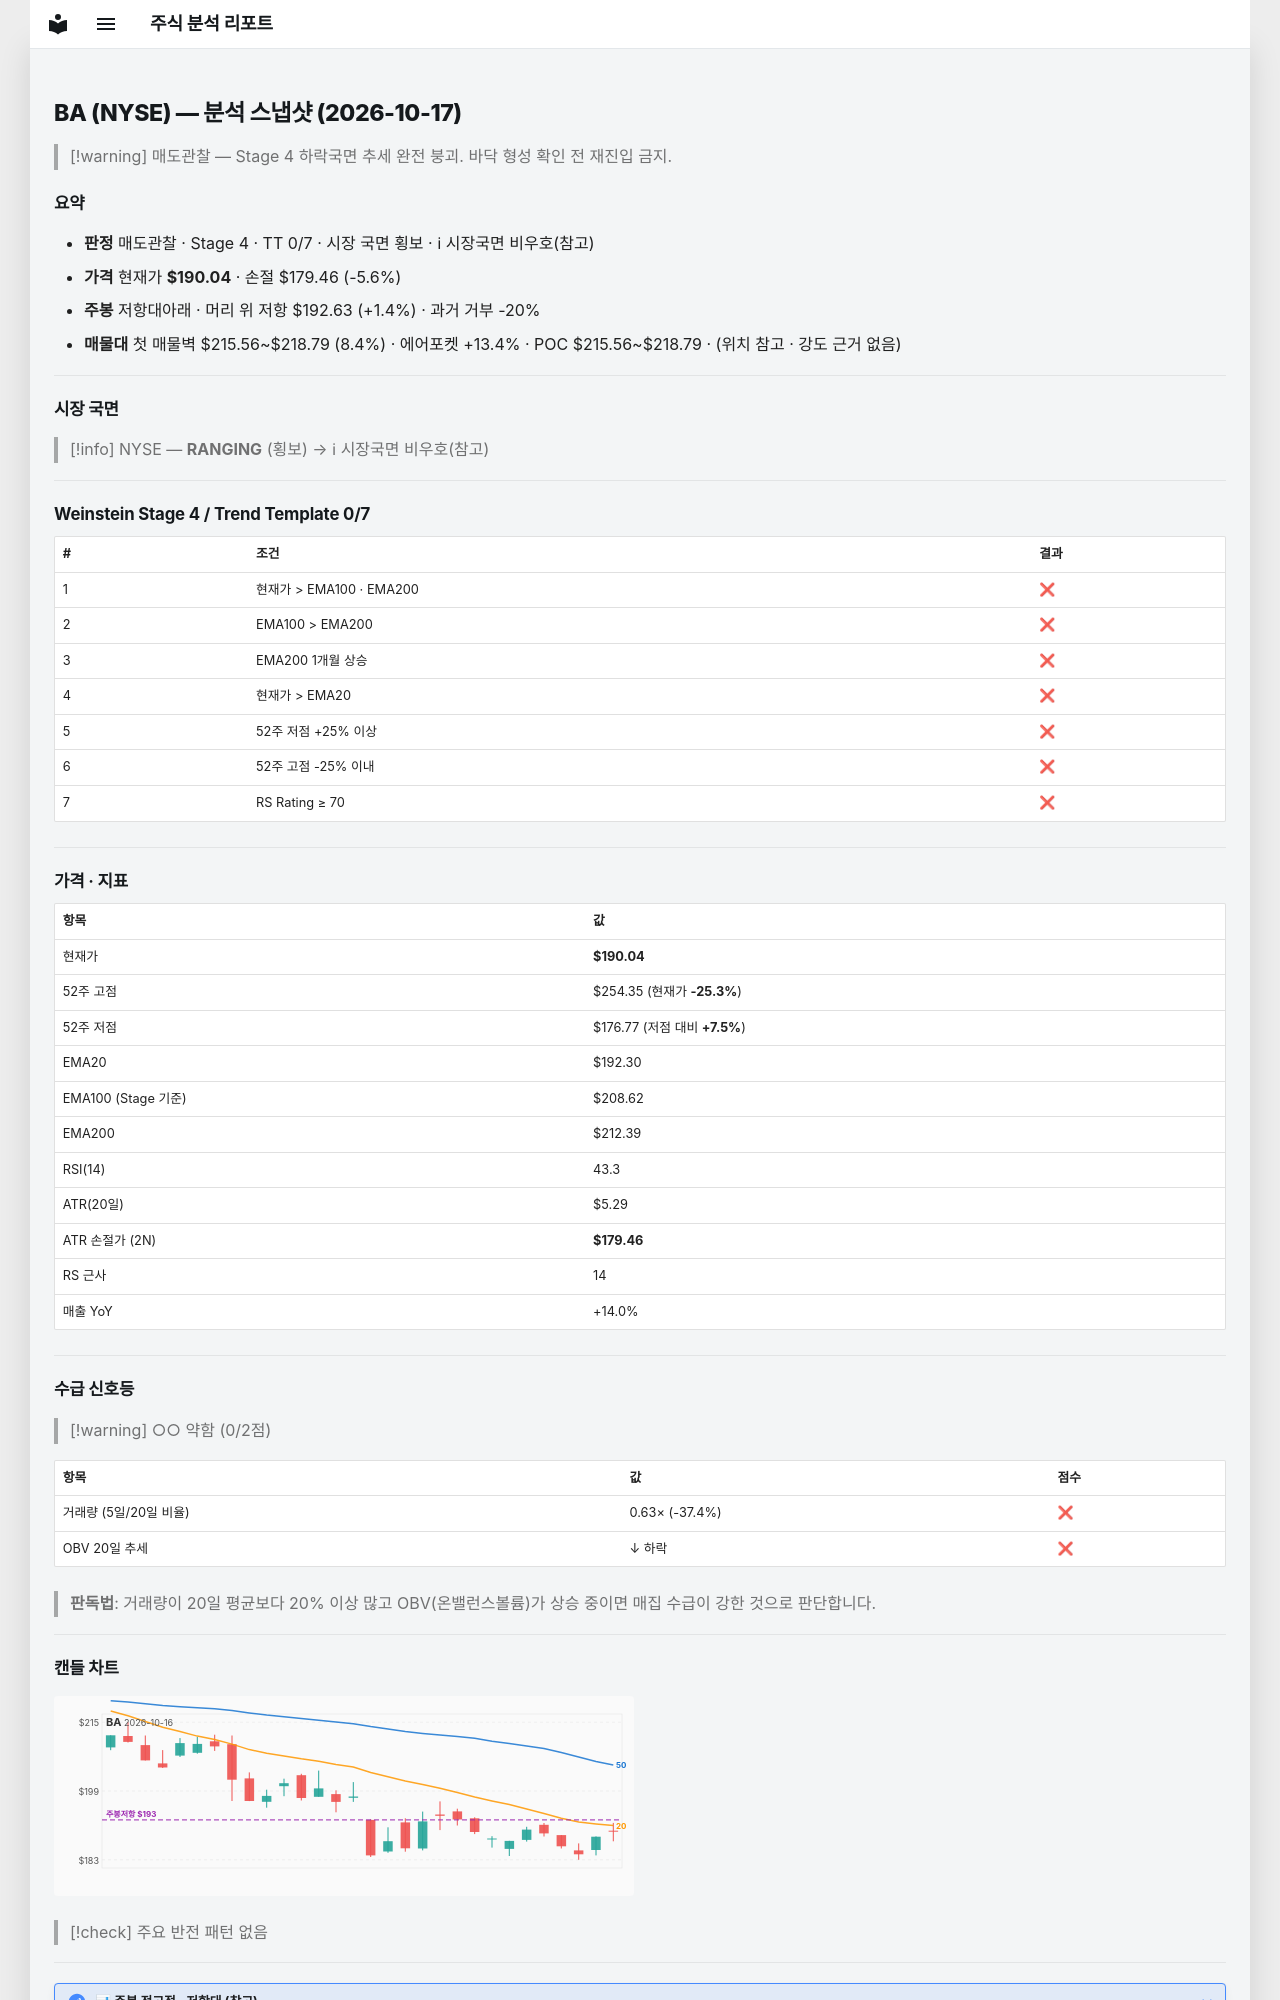

repository: soloandco/stock-reports · page: snapshots/BA-2026-10-17/index.html · generator: mkdocs

---
type: analysis-snapshot
title: BA 분석 스냅샷
ticker: BA
market: NYSE
created: 2026-10-17
updated: 2026-10-17
bar-date: 2026-10-16
verdict: 매도관찰
real-rr: 0.24
sma50-gap-pct: -1.2
weekly-position: 저항대아래
weekly-overhead-price: 192.63
weekly-overhead-pct: 1.4
stage: 4
trend-template-score: 0
tt-max: 7
ma-set: ema-20-100-200
price: 190.0399932861328
stop-price: 179.457973018821
market-regime: RANGING
supply-demand-score: 0/2
supply-demand-label: 약함
status: tracking
tags:
  - stock-agent
  - watchlist
  - BA
  - analysis
related:
  - "[[analysis-template]]"
---

# BA (NYSE) — 분석 스냅샷 (2026-10-17)

> [!warning] 매도관찰 — Stage 4 하락국면
> 추세 완전 붕괴. 바닥 형성 확인 전 재진입 금지.

## 요약

- **판정** 매도관찰 · Stage 4 · TT 0/7 · 시장 국면 횡보 · ℹ 시장국면 비우호(참고)
- **가격** 현재가 **$190.04** · 손절 $179.46 (-5.6%)
- **주봉** 저항대아래 · 머리 위 저항 $192.63 (+1.4%) · 과거 거부 -20%
- **매물대** 첫 매물벽 $215.56~$218.79 (8.4%) · 에어포켓 +13.4% · POC $215.56~$218.79 · (위치 참고 · 강도 근거 없음)

---

## 시장 국면

> [!info] NYSE — **RANGING** (횡보) → ℹ 시장국면 비우호(참고)

---

## Weinstein Stage 4 / Trend Template 0/7

| # | 조건 | 결과 |
|---|------|------|
| 1 | 현재가 > EMA100 · EMA200 | ❌ |
| 2 | EMA100 > EMA200 | ❌ |
| 3 | EMA200 1개월 상승 | ❌ |
| 4 | 현재가 > EMA20 | ❌ |
| 5 | 52주 저점 +25% 이상 | ❌ |
| 6 | 52주 고점 -25% 이내 | ❌ |
| 7 | RS Rating ≥ 70 | ❌ |

---

## 가격 · 지표

| 항목 | 값 |
|------|---|
| 현재가 | **$190.04** |
| 52주 고점 | $254.35 (현재가 **-25.3%**) |
| 52주 저점 | $176.77 (저점 대비 **+7.5%**) |
| EMA20 | $192.30 |
| EMA100 (Stage 기준) | $208.62 |
| EMA200 | $212.39 |
| RSI(14) | 43.3 |
| ATR(20일) | $5.29 |
| ATR 손절가 (2N) | **$179.46** |
| RS 근사 | 14 |
| 매출 YoY | +14.0% |

---
## 수급 신호등

> [!warning] ○○ 약함 (0/2점)

| 항목 | 값 | 점수 |
|------|------|------|
| 거래량 (5일/20일 비율) | 0.63× (-37.4%) | ❌ |
| OBV 20일 추세 | ↓ 하락 | ❌ |

> **판독법**: 거래량이 20일 평균보다 20% 이상 많고 OBV(온밸런스볼륨)가 상승 중이면 매집 수급이 강한 것으로 판단합니다.

---
